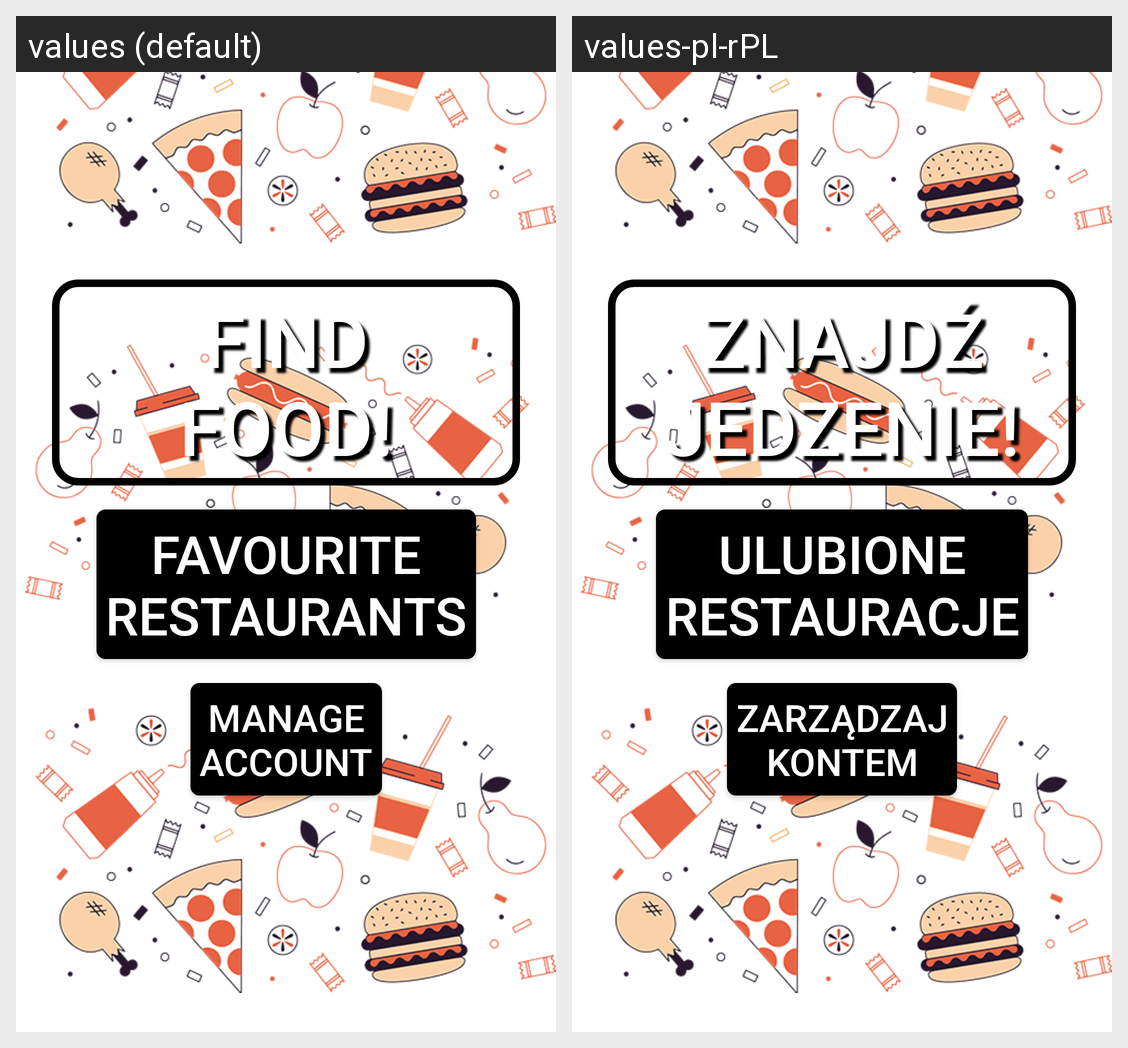

This grid shows one Android layout under two languages. Give, for every string resource on the screen, its name, the default text and each shown locale's text.
Android screen res/layout/fragment_main_menu.xml rendered under 2 locales, left to right: values (default), values-pl-rPL. Device: Nexus 5 (rendered at 1080×1920; each locale shown at half size, 540×960, under a caption strip naming it); theme Theme.MobEats.
Strings drawn on this screen, with the default value and each locale's value (text and hints the layout hard-codes, and strings that could not be matched under every locale, appear in the picture but are not listed):

manageAccountButton
  values: Manage
      Account
  values-pl-rPL: Zarządzaj
      kontem

findFoodButton
  values: Find
      Food!
  values-pl-rPL: Znajdź
      jedzenie!

favouriteRestaurantsButton
  values: Favourite
      Restaurants
  values-pl-rPL: Ulubione
      Restauracje
